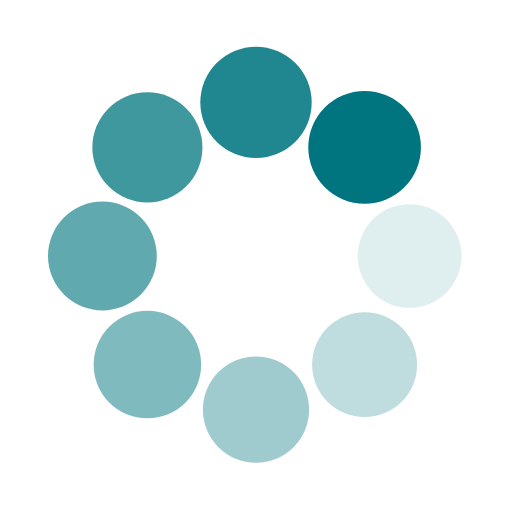
t = 0.00 s
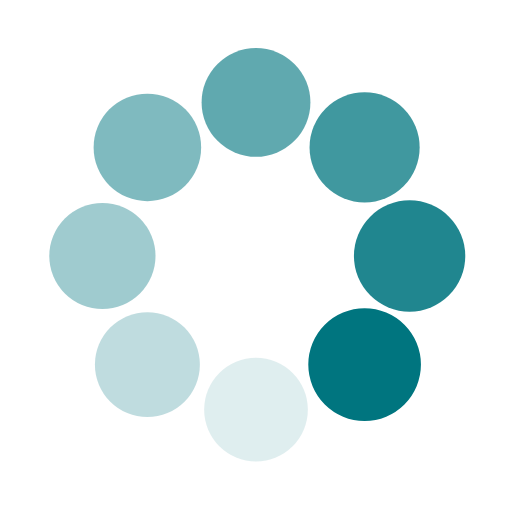
t = 0.25 s
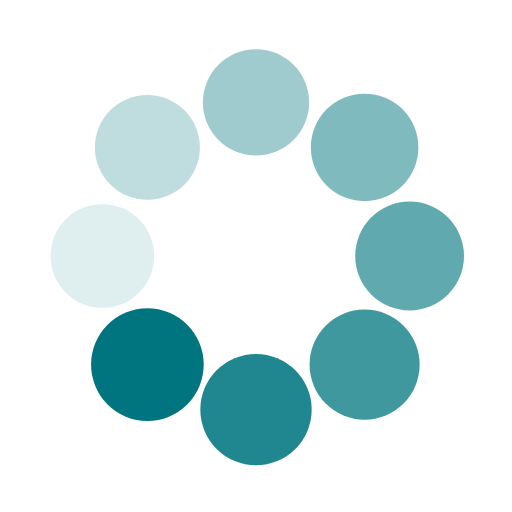
t = 0.50 s
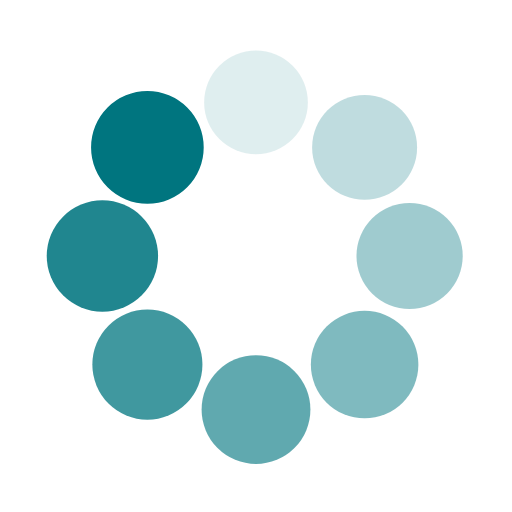
t = 0.75 s

The animated SVG that drew these frames (rendered in a browser with its animation timeline set to each time). Animation: 16 SMIL elements (animate=8,animateTransform=8); one cycle of 1.00 s, repeats indefinitely.

<svg class="lds-spin" width="47px"  height="47px"  xmlns="http://www.w3.org/2000/svg" xmlns:xlink="http://www.w3.org/1999/xlink" viewBox="0 0 100 100" preserveAspectRatio="xMidYMid" style="background: none;"><g transform="translate(80,50)">
<g transform="rotate(0)">
<circle cx="0" cy="0" r="10" fill="#00757f" fill-opacity="1" transform="scale(1.0175 1.0175)">
  <animateTransform attributeName="transform" type="scale" begin="-0.875s" values="1.1 1.1;1 1" keyTimes="0;1" dur="1s" repeatCount="indefinite"></animateTransform>
  <animate attributeName="fill-opacity" keyTimes="0;1" dur="1s" repeatCount="indefinite" values="1;0" begin="-0.875s"></animate>
</circle>
</g>
</g><g transform="translate(71.21320343559643,71.21320343559643)">
<g transform="rotate(45)">
<circle cx="0" cy="0" r="10" fill="#00757f" fill-opacity="0.875" transform="scale(1.03 1.03)">
  <animateTransform attributeName="transform" type="scale" begin="-0.75s" values="1.1 1.1;1 1" keyTimes="0;1" dur="1s" repeatCount="indefinite"></animateTransform>
  <animate attributeName="fill-opacity" keyTimes="0;1" dur="1s" repeatCount="indefinite" values="1;0" begin="-0.75s"></animate>
</circle>
</g>
</g><g transform="translate(50,80)">
<g transform="rotate(90)">
<circle cx="0" cy="0" r="10" fill="#00757f" fill-opacity="0.75" transform="scale(1.0425 1.0425)">
  <animateTransform attributeName="transform" type="scale" begin="-0.625s" values="1.1 1.1;1 1" keyTimes="0;1" dur="1s" repeatCount="indefinite"></animateTransform>
  <animate attributeName="fill-opacity" keyTimes="0;1" dur="1s" repeatCount="indefinite" values="1;0" begin="-0.625s"></animate>
</circle>
</g>
</g><g transform="translate(28.786796564403577,71.21320343559643)">
<g transform="rotate(135)">
<circle cx="0" cy="0" r="10" fill="#00757f" fill-opacity="0.625" transform="scale(1.055 1.055)">
  <animateTransform attributeName="transform" type="scale" begin="-0.5s" values="1.1 1.1;1 1" keyTimes="0;1" dur="1s" repeatCount="indefinite"></animateTransform>
  <animate attributeName="fill-opacity" keyTimes="0;1" dur="1s" repeatCount="indefinite" values="1;0" begin="-0.5s"></animate>
</circle>
</g>
</g><g transform="translate(20,50.00000000000001)">
<g transform="rotate(180)">
<circle cx="0" cy="0" r="10" fill="#00757f" fill-opacity="0.5" transform="scale(1.0675 1.0675)">
  <animateTransform attributeName="transform" type="scale" begin="-0.375s" values="1.1 1.1;1 1" keyTimes="0;1" dur="1s" repeatCount="indefinite"></animateTransform>
  <animate attributeName="fill-opacity" keyTimes="0;1" dur="1s" repeatCount="indefinite" values="1;0" begin="-0.375s"></animate>
</circle>
</g>
</g><g transform="translate(28.78679656440357,28.786796564403577)">
<g transform="rotate(225)">
<circle cx="0" cy="0" r="10" fill="#00757f" fill-opacity="0.375" transform="scale(1.08 1.08)">
  <animateTransform attributeName="transform" type="scale" begin="-0.25s" values="1.1 1.1;1 1" keyTimes="0;1" dur="1s" repeatCount="indefinite"></animateTransform>
  <animate attributeName="fill-opacity" keyTimes="0;1" dur="1s" repeatCount="indefinite" values="1;0" begin="-0.25s"></animate>
</circle>
</g>
</g><g transform="translate(49.99999999999999,20)">
<g transform="rotate(270)">
<circle cx="0" cy="0" r="10" fill="#00757f" fill-opacity="0.25" transform="scale(1.0925 1.0925)">
  <animateTransform attributeName="transform" type="scale" begin="-0.125s" values="1.1 1.1;1 1" keyTimes="0;1" dur="1s" repeatCount="indefinite"></animateTransform>
  <animate attributeName="fill-opacity" keyTimes="0;1" dur="1s" repeatCount="indefinite" values="1;0" begin="-0.125s"></animate>
</circle>
</g>
</g><g transform="translate(71.21320343559643,28.78679656440357)">
<g transform="rotate(315)">
<circle cx="0" cy="0" r="10" fill="#00757f" fill-opacity="0.125" transform="scale(1.005 1.005)">
  <animateTransform attributeName="transform" type="scale" begin="0s" values="1.1 1.1;1 1" keyTimes="0;1" dur="1s" repeatCount="indefinite"></animateTransform>
  <animate attributeName="fill-opacity" keyTimes="0;1" dur="1s" repeatCount="indefinite" values="1;0" begin="0s"></animate>
</circle>
</g>
</g></svg>